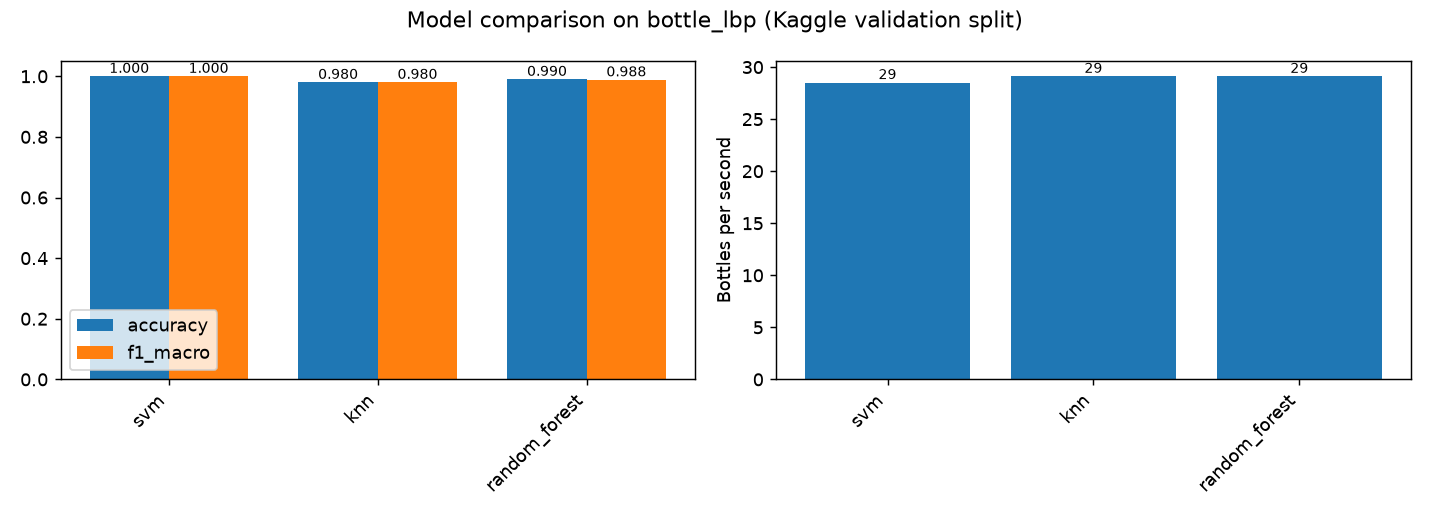

The table this chart was drawn from, first rows:
feature, descriptor, scope, model, display_name, n_features, accuracy, f1_macro, pass_vs_reject_accuracy, n_errors, cv_f1_macro, f1_bottle_no_defect, f1_bottle_other_brand, f1_defect_low_fill, f1_defect_no_cap, f1_defect_loose_cap, f1_defect_debris, f1_defect_label_damage, train_seconds, extract_ms_per_image, predict_ms_per_image, bottles_per_second, best_params
bottle_lbp, lbp, bottle, svm, SVM, 3744, 1, 1, 1, 0, 0.9974, 1, 1, 1, 1, 1, 1, 1, 110.4, 34.28, 0.7918, 28.52, {"svm__C": 0.01, "svm__kernel": "linear"…
bottle_lbp, lbp, bottle, knn, KNN, 3744, 0.9800, 0.9801, 0.9800, 6, 0.9775, 0.9752, 1, 1, 0.9091, 1, 1, 0.9767, 2.268, 34.28, 0.0661, 29.12, {"knn__n_neighbors": 1, "knn__weights": …
bottle_lbp, lbp, bottle, random_forest, Random Forest, 3744, 0.9900, 0.9883, 0.9900, 3, 0.9726, 0.9876, 1, 1, 1, 1, 1, 0.9302, 44.24, 34.28, 0.0722, 29.11, {"forest__max_depth": null, "forest__max…
